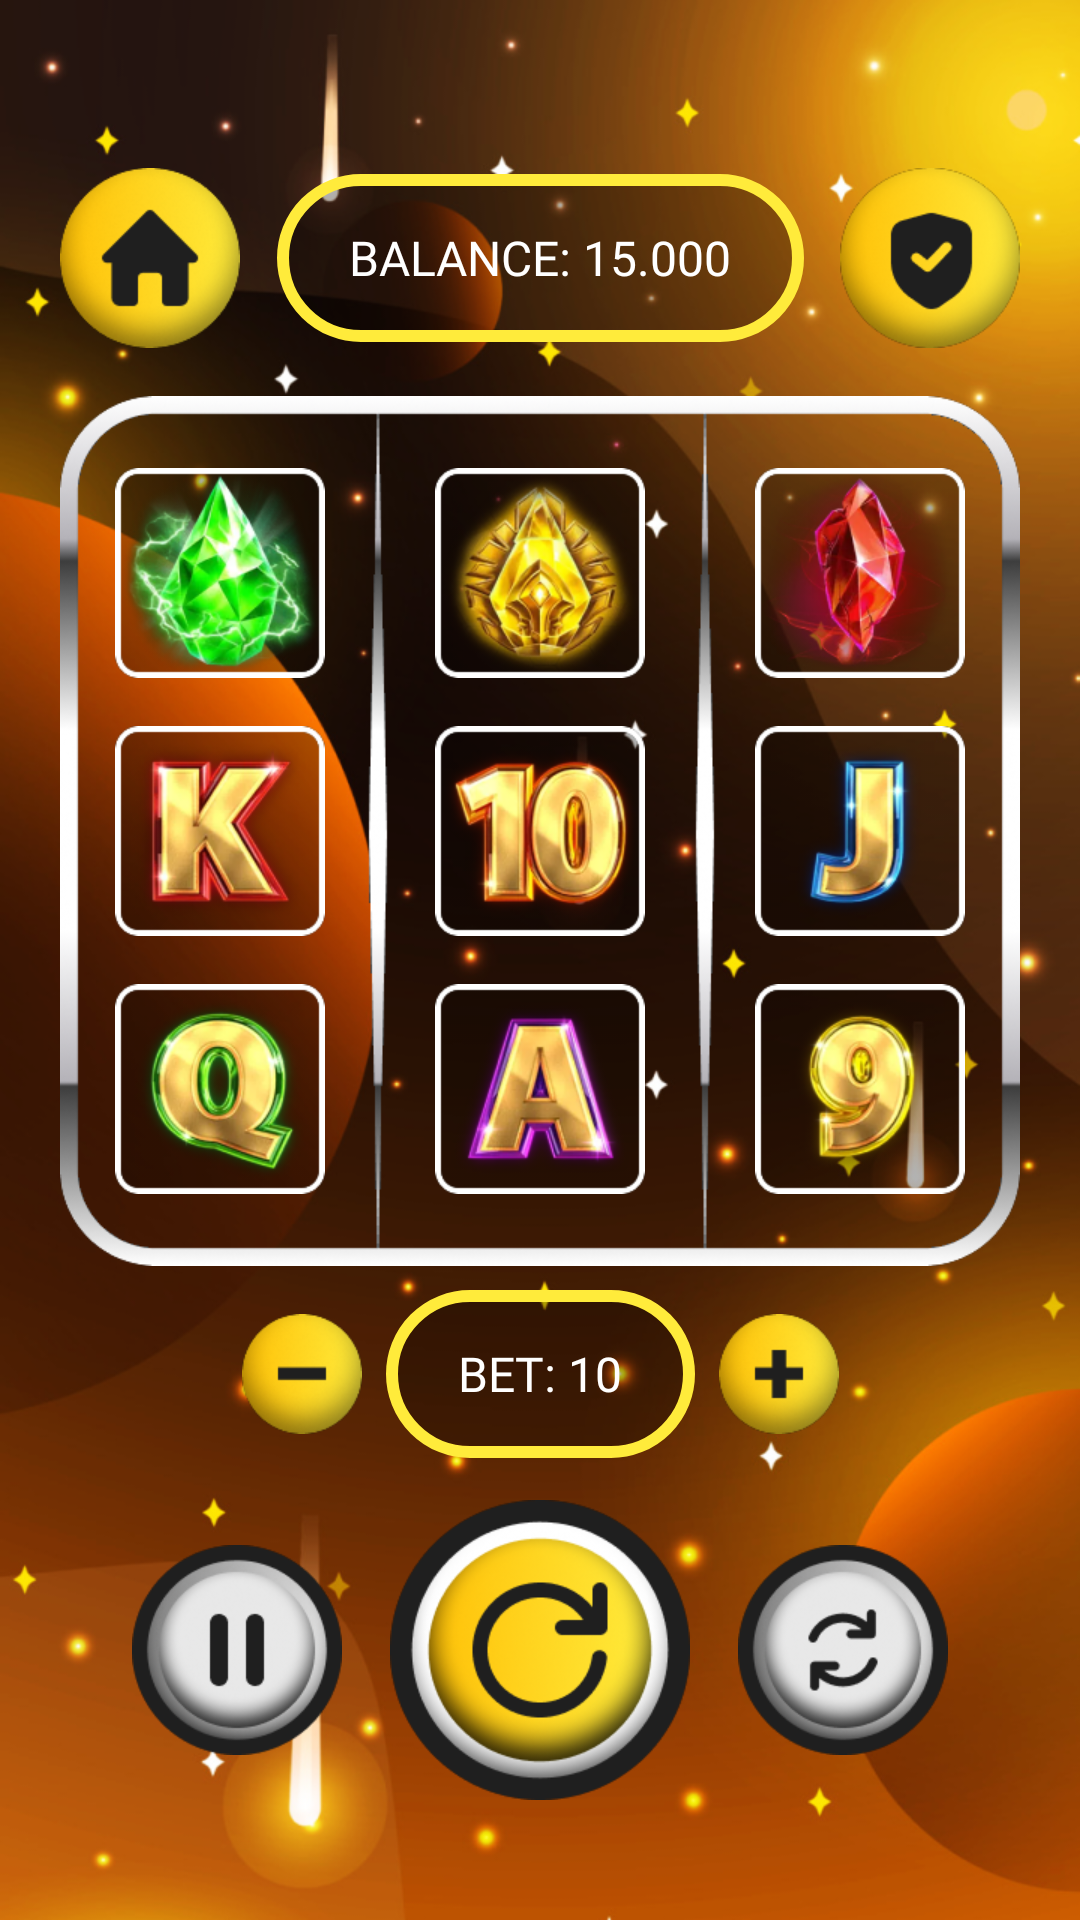

Layout XML and referenced resources for this Android screen:
<!-- AndroidManifest.xml: fallback theme Theme.MaterialComponents.DayNight.NoActionBar -->
<!-- res/layout/slots_fragment.xml -->
<?xml version="1.0" encoding="utf-8"?>
<androidx.constraintlayout.widget.ConstraintLayout xmlns:android="http://schemas.android.com/apk/res/android"
    xmlns:app="http://schemas.android.com/apk/res-auto"
    xmlns:tools="http://schemas.android.com/tools"
    android:layout_width="match_parent"
    android:layout_height="match_parent"
    android:background="@drawable/main_background">

    <androidx.appcompat.widget.AppCompatImageButton
        android:id="@+id/homeButton"
        android:layout_width="60dp"
        android:layout_height="60dp"
        android:layout_marginTop="56dp"
        android:layout_marginStart="20dp"
        android:background="@android:color/transparent"
        android:foreground="@drawable/circle_buttons_ripple"
        android:scaleType="centerCrop"
        app:layout_constraintStart_toStartOf="parent"
        app:layout_constraintTop_toTopOf="parent"
        app:srcCompat="@drawable/home_button_image" />

    <androidx.appcompat.widget.AppCompatImageButton
        android:id="@+id/privacyButton"
        android:layout_width="60dp"
        android:layout_height="60dp"
        android:layout_marginTop="56dp"
        android:layout_marginEnd="20dp"
        android:scaleType="centerCrop"
        android:foreground="@drawable/circle_buttons_ripple"
        android:background="@android:color/transparent"
        app:layout_constraintEnd_toEndOf="parent"
        app:layout_constraintTop_toTopOf="parent"
        app:srcCompat="@drawable/privacy_button_image" />

    <androidx.appcompat.widget.AppCompatTextView
        android:id="@+id/balanceText"
        android:layout_width="wrap_content"
        android:layout_height="56dp"
        android:layout_marginTop="56dp"
        android:fontFamily="@font/roboto_bold"
        android:text="@string/balance_example"
        android:textColor="@color/white"
        android:textSize="16sp"
        android:gravity="center"
        android:background="@drawable/text_borders"
        app:layout_constraintBottom_toBottomOf="@+id/homeButton"
        app:layout_constraintEnd_toStartOf="@+id/privacyButton"
        app:layout_constraintStart_toEndOf="@+id/homeButton"
        app:layout_constraintTop_toTopOf="parent" />

    <androidx.appcompat.widget.LinearLayoutCompat
        android:id="@+id/slotsContainer"
        android:layout_width="320dp"
        android:layout_height="290dp"
        android:layout_marginTop="16dp"
        android:orientation="horizontal"
        app:layout_constraintEnd_toEndOf="parent"
        app:layout_constraintStart_toStartOf="parent"
        app:layout_constraintTop_toBottomOf="@+id/homeButton"
        android:background="@drawable/slots_elements_background">
        <androidx.appcompat.widget.LinearLayoutCompat
            android:layout_width="106.66dp"
            android:gravity="center"
            android:layout_height="match_parent"
            android:orientation="vertical">
            <androidx.appcompat.widget.AppCompatImageView
                android:layout_width="70dp"
                android:layout_height="70dp"
                app:srcCompat="@drawable/slots_01_image"/>
            <androidx.appcompat.widget.AppCompatImageView
                android:layout_width="70dp"
                android:layout_height="70dp"
                android:layout_marginTop="16dp"
                app:srcCompat="@drawable/slots_02_image"/>
            <androidx.appcompat.widget.AppCompatImageView
                android:layout_width="70dp"
                android:layout_height="70dp"
                android:layout_marginTop="16dp"
                app:srcCompat="@drawable/slots_03_image"/>
        </androidx.appcompat.widget.LinearLayoutCompat>
        <androidx.appcompat.widget.LinearLayoutCompat
            android:layout_width="106.66dp"
            android:gravity="center"
            android:layout_height="match_parent"
            android:orientation="vertical">
            <androidx.appcompat.widget.AppCompatImageView
                android:layout_width="70dp"
                android:layout_height="70dp"
                app:srcCompat="@drawable/slots_04_image"/>
            <androidx.appcompat.widget.AppCompatImageView
                android:layout_width="70dp"
                android:layout_height="70dp"
                android:layout_marginTop="16dp"
                app:srcCompat="@drawable/slots_05_image"/>
            <androidx.appcompat.widget.AppCompatImageView
                android:layout_width="70dp"
                android:layout_height="70dp"
                android:layout_marginTop="16dp"
                app:srcCompat="@drawable/slots_06_image"/>
        </androidx.appcompat.widget.LinearLayoutCompat>
        <androidx.appcompat.widget.LinearLayoutCompat
            android:layout_width="106.66dp"
            android:gravity="center"
            android:layout_height="match_parent"
            android:orientation="vertical">
            <androidx.appcompat.widget.AppCompatImageView
                android:layout_width="70dp"
                android:layout_height="70dp"
                app:srcCompat="@drawable/slots_07_image"/>
            <androidx.appcompat.widget.AppCompatImageView
                android:layout_width="70dp"
                android:layout_height="70dp"
                android:layout_marginTop="16dp"
                app:srcCompat="@drawable/slots_08_image"/>
            <androidx.appcompat.widget.AppCompatImageView
                android:layout_width="70dp"
                android:layout_height="70dp"
                android:layout_marginTop="16dp"
                app:srcCompat="@drawable/slots_09_image"/>
        </androidx.appcompat.widget.LinearLayoutCompat>
    </androidx.appcompat.widget.LinearLayoutCompat>

    <androidx.appcompat.widget.LinearLayoutCompat
        android:id="@+id/betContainer"
        android:layout_width="wrap_content"
        android:layout_height="wrap_content"
        android:layout_marginTop="8dp"
        android:gravity="center"
        app:layout_constraintEnd_toEndOf="parent"
        app:layout_constraintStart_toStartOf="parent"
        app:layout_constraintTop_toBottomOf="@+id/slotsContainer">

        <androidx.appcompat.widget.AppCompatImageButton
            android:id="@+id/betMinusButton"
            android:layout_width="40dp"
            android:layout_height="40dp"
            android:background="@android:color/transparent"
            android:foreground="@drawable/circle_buttons_ripple"
            android:scaleType="centerCrop"
            app:layout_constraintStart_toStartOf="parent"
            app:layout_constraintTop_toTopOf="parent"
            app:srcCompat="@drawable/bet_minus_button_image" />
        <androidx.appcompat.widget.AppCompatTextView
            android:id="@+id/betText"
            android:layout_width="wrap_content"
            android:layout_height="56dp"
            android:layout_marginHorizontal="8dp"
            android:fontFamily="@font/roboto_bold"
            android:text="@string/bet_example"
            android:textColor="@color/white"
            android:textSize="16sp"
            android:gravity="center"
            android:background="@drawable/text_borders"
            app:layout_constraintBottom_toBottomOf="@+id/homeButton"
            app:layout_constraintEnd_toStartOf="@+id/privacyButton"
            app:layout_constraintStart_toEndOf="@+id/homeButton"
            app:layout_constraintTop_toTopOf="parent" />
        <androidx.appcompat.widget.AppCompatImageButton
            android:id="@+id/betPlusButton"
            android:layout_width="40dp"
            android:layout_height="40dp"
            android:background="@android:color/transparent"
            android:foreground="@drawable/circle_buttons_ripple"
            android:scaleType="centerCrop"
            app:layout_constraintStart_toStartOf="parent"
            app:layout_constraintTop_toTopOf="parent"
            app:srcCompat="@drawable/bet_plus_button_image" />
    </androidx.appcompat.widget.LinearLayoutCompat>

    <androidx.appcompat.widget.LinearLayoutCompat
        android:id="@+id/linearLayoutCompat"
        android:layout_width="wrap_content"
        android:layout_height="wrap_content"
        android:layout_marginTop="14dp"
        android:gravity="center"
        android:orientation="horizontal"
        app:layout_constraintEnd_toEndOf="parent"
        app:layout_constraintStart_toStartOf="parent"
        app:layout_constraintTop_toBottomOf="@+id/betContainer">

        <androidx.appcompat.widget.AppCompatImageButton
            android:id="@+id/pauseButton"
            android:layout_width="70dp"
            android:layout_height="70dp"
            android:background="@android:color/transparent"
            android:foreground="@drawable/circle_buttons_ripple"
            android:scaleType="centerCrop"
            app:srcCompat="@drawable/pause_button_image" />

        <androidx.appcompat.widget.AppCompatImageButton
            android:id="@+id/spinButton"
            android:layout_width="100dp"
            android:layout_height="100dp"
            android:layout_marginHorizontal="16dp"
            android:background="@android:color/transparent"
            android:foreground="@drawable/circle_buttons_ripple"
            android:scaleType="centerCrop"
            app:srcCompat="@drawable/spin_button_image" />

        <androidx.appcompat.widget.AppCompatImageButton
            android:id="@+id/autospinButton"
            android:layout_width="70dp"
            android:layout_height="70dp"
            android:background="@android:color/transparent"
            android:foreground="@drawable/circle_buttons_ripple"
            android:scaleType="centerCrop"
            app:srcCompat="@drawable/autospin_button_image" />
    </androidx.appcompat.widget.LinearLayoutCompat>

</androidx.constraintlayout.widget.ConstraintLayout>
<!-- resources referenced by this layout -->
<resources>
  <!-- drawable autospin_button_image: png bitmap (drawable, 10961 bytes) -->
  <!-- drawable bet_minus_button_image: png bitmap (drawable, 7545 bytes) -->
  <!-- drawable bet_plus_button_image: png bitmap (drawable, 7561 bytes) -->
  <!-- drawable home_button_image: png bitmap (drawable, 13313 bytes) -->
  <!-- drawable main_background: png bitmap (drawable, 444249 bytes) -->
  <!-- drawable pause_button_image: png bitmap (drawable, 10551 bytes) -->
  <!-- drawable privacy_button_image: png bitmap (drawable, 13617 bytes) -->
  <!-- drawable slots_01_image: png bitmap (drawable, 42588 bytes) -->
  <!-- drawable slots_02_image: png bitmap (drawable, 27757 bytes) -->
  <!-- drawable slots_03_image: png bitmap (drawable, 28977 bytes) -->
  <!-- drawable slots_04_image: png bitmap (drawable, 39143 bytes) -->
  <!-- drawable slots_05_image: png bitmap (drawable, 32802 bytes) -->
  <!-- drawable slots_06_image: png bitmap (drawable, 26893 bytes) -->
  <!-- drawable slots_07_image: png bitmap (drawable, 34286 bytes) -->
  <!-- drawable slots_08_image: png bitmap (drawable, 19164 bytes) -->
  <!-- drawable slots_09_image: png bitmap (drawable, 22828 bytes) -->
  <!-- drawable slots_elements_background: png bitmap (drawable, 38001 bytes) -->
  <!-- drawable spin_button_image: png bitmap (drawable, 26828 bytes) -->
  <!-- drawable text_borders (drawable) -->
  <?xml version="1.0" encoding="utf-8"?>
  <shape xmlns:android="http://schemas.android.com/apk/res/android">
      <padding android:bottom="16dp" android:left="24dp" android:right="24dp" android:top="16dp"/>
      <stroke android:color="#FFFFEB3B" android:width="4dp"/>
      <corners android:radius="40dp"/>
      <solid android:color="#4D000000"/>
  </shape>
  <string name="balance_example">BALANCE: 15.000</string>
  <string name="bet_example">BET: 10</string>
  <!-- not gathered from this repository: default colours our renderer supplied (Android Studio template values) -->
  <color name="white">#FFFFFFFF</color>
</resources>
